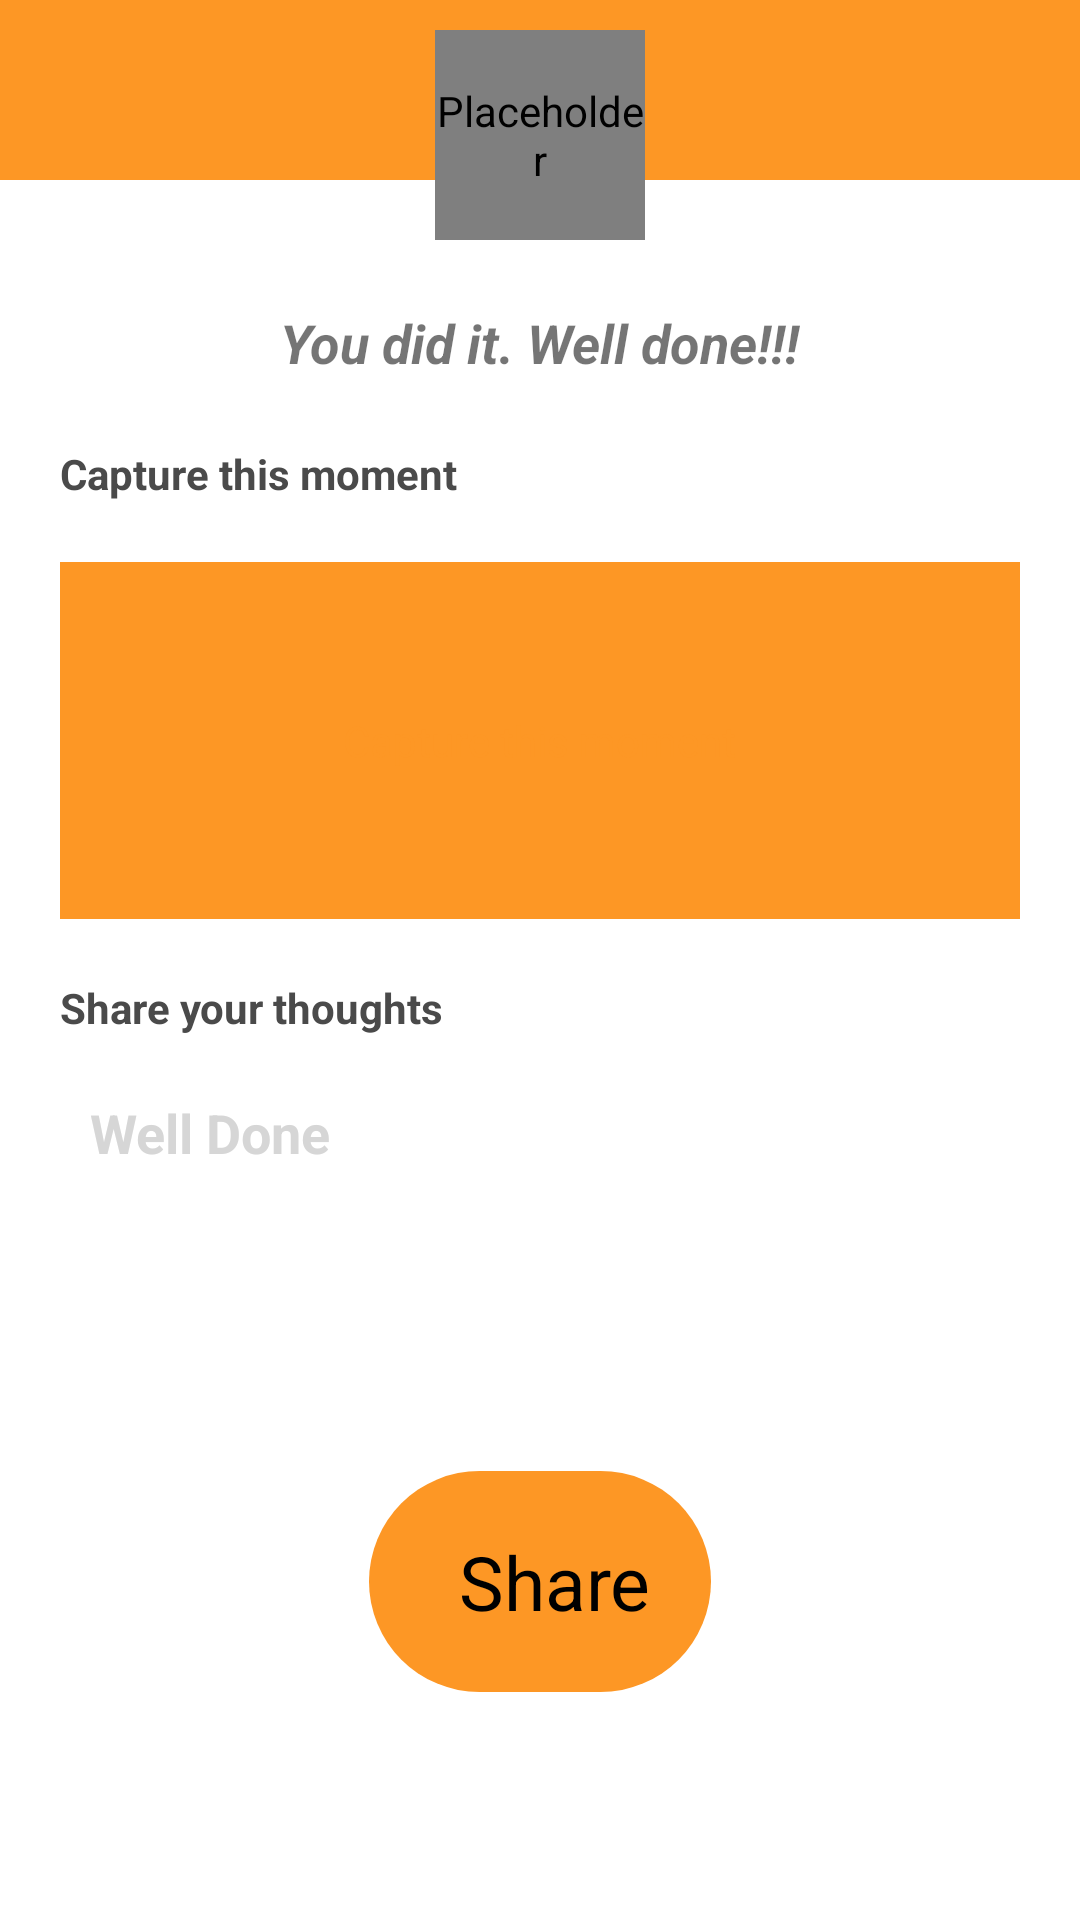

Android layout source for this screen:
<!-- AndroidManifest.xml: application theme Theme.KidzTokenz.Autumn -->
<!-- res/layout/fragment_celebrate.xml -->
<?xml version="1.0" encoding="utf-8"?>
<ScrollView xmlns:android="http://schemas.android.com/apk/res/android"
    xmlns:app="http://schemas.android.com/apk/res-auto"
    android:layout_width="match_parent"
    android:layout_height="match_parent">

    <LinearLayout
        android:layout_width="match_parent"
        android:layout_height="wrap_content"
        android:background="@android:color/white"
        android:orientation="vertical">

        <FrameLayout
            android:layout_width="match_parent"
            android:layout_height="wrap_content">

            <LinearLayout
                android:layout_width="match_parent"
                android:layout_height="wrap_content"
                android:orientation="vertical">

                <View
                    android:layout_width="match_parent"
                    android:layout_height="@dimen/margin_60"
                    android:background="@color/colorPrimaryDark" />


            </LinearLayout>

            <FrameLayout
                android:layout_width="70dp"
                android:layout_height="70dp"
                android:layout_gravity="top|center_vertical|center_horizontal|center"
                android:layout_marginTop="@dimen/margin_10"
                android:layout_marginBottom="@dimen/margin_10">

                <com.github.abdularis.civ.CircleImageView
                    android:id="@+id/kidMonsterImage"
                    android:layout_width="match_parent"
                    android:layout_height="match_parent"
                    android:layout_gravity="center"
                    android:contentDescription="@null"
                    app:highlightEnable="false"
                    app:strokeColor="@color/colorPrimary"
                    app:strokeWidth="@dimen/margin_5" />
            </FrameLayout>
        </FrameLayout>

        <LinearLayout
            android:layout_width="fill_parent"
            android:layout_height="wrap_content"
            android:gravity="center_horizontal"
            android:orientation="vertical">

            <com.google.android.material.textview.MaterialTextView
                android:id="@+id/congratmsg"
                android:layout_width="wrap_content"
                android:layout_height="wrap_content"
                android:padding="12dp"
                android:text="@string/ktz_task_complete_msg"
                android:textSize="18sp"
                android:textStyle="italic|bold" />
        </LinearLayout>


        <TextView
            android:id="@+id/photo_title"
            android:layout_width="wrap_content"
            android:layout_height="wrap_content"
            android:layout_marginStart="@dimen/margin_20"
            android:layout_marginTop="@dimen/margin_10"
            android:text="@string/capture_this_moment"
            android:textColor="@color/hint_black"
            android:textSize="@dimen/text_size_14"
            android:textStyle="bold" />

        <FrameLayout
            android:layout_width="match_parent"
            android:layout_height="wrap_content"
            android:layout_marginTop="@dimen/margin_20"
            android:paddingStart="@dimen/margin_20"
            android:paddingEnd="@dimen/margin_20">

            <ImageView
                android:id="@+id/celebrate_image_view"
                android:layout_width="match_parent"
                android:layout_height="match_parent"
                android:alpha="0.4"
                android:contentDescription="@null"
                android:minHeight="200dp"
                android:visibility="gone" />

            <ImageView
                android:id="@+id/celebrate_edit_image"
                android:layout_width="wrap_content"
                android:layout_height="wrap_content"
                android:layout_gravity="center"
                android:contentDescription="@null"
                android:padding="@dimen/margin_10"
                android:src="@drawable/ic_edit_large"
                android:visibility="gone" />

            <FrameLayout
                android:layout_width="match_parent"
                android:layout_height="wrap_content"
                android:background="@color/colorPrimaryDark">

                <TextView
                    android:id="@+id/camera_button"
                    android:layout_width="wrap_content"
                    android:layout_height="wrap_content"
                    android:layout_gravity="center"
                    android:layout_margin="@dimen/margin_50"
                    android:text="@string/capture_this_moment"
                    android:textColor="@color/colorAccent"
                    android:textSize="@dimen/text_size_14"
                    app:drawableTopCompat="@drawable/ic_camera" />
            </FrameLayout>
        </FrameLayout>

        <TextView
            android:id="@+id/celebrate__title"
            android:layout_width="wrap_content"
            android:layout_height="wrap_content"
            android:layout_marginStart="@dimen/margin_20"
            android:layout_marginTop="@dimen/margin_20"
            android:text="@string/ktz_share_your_thoughts"
            android:textColor="@color/hint_black"
            android:textSize="@dimen/text_size_14"
            android:textStyle="bold" />

        <EditText
            android:id="@+id/celebrate_note_text"
            android:layout_width="match_parent"
            android:layout_height="@dimen/height_100"
            android:layout_gravity="center_horizontal"
            android:layout_marginStart="@dimen/margin_20"
            android:layout_marginTop="@dimen/margin_10"
            android:layout_marginEnd="@dimen/margin_20"
            android:background="@drawable/celebrate_text_background"
            android:gravity="top|start|center_vertical|center_horizontal|center|start"
            android:hint="@string/well_done"
            android:inputType="textShortMessage"
            android:maxLength="100"
            android:maxLines="2"
            android:paddingStart="@dimen/margin_10"
            android:paddingTop="@dimen/margin_10"
            android:paddingEnd="@dimen/margin_10"
            android:paddingBottom="@dimen/margin_10"
            android:textColor="@color/colorAccent"
            android:textColorHint="@color/light_grey"
            android:textSize="@dimen/text_size_18"
            android:textStyle="bold" />

        <TextView
            android:id="@+id/warn_text"
            style="@style/warnText"
            android:layout_width="wrap_content"
            android:layout_height="wrap_content"
            android:layout_gravity="center_horizontal"
            android:layout_marginTop="@dimen/margin_10"
            android:layout_marginBottom="@dimen/margin_10"
            android:visibility="gone" />


        <LinearLayout
            android:id="@+id/celebrate_share_button"
            android:layout_width="wrap_content"
            android:layout_height="wrap_content"
            android:layout_gravity="center"
            android:layout_marginTop="@dimen/margin_35"
            android:background="@drawable/dark_button_background"
            android:orientation="horizontal"
            android:padding="@dimen/margin_20">

            <androidx.appcompat.widget.AppCompatImageView
                android:layout_width="wrap_content"
                android:layout_height="match_parent"
                android:src="@drawable/share_icon" />

            <TextView
                android:layout_width="wrap_content"
                android:layout_height="wrap_content"
                android:layout_marginStart="@dimen/margin_10"
                android:text="@string/share"
                android:textAllCaps="false"
                android:textColor="@color/black"
                android:textSize="@dimen/text_size_25" />
        </LinearLayout>

    </LinearLayout>
</ScrollView>
<!-- resources referenced by this layout -->
<resources>
  <color name="black">#000000</color>
  <color name="colorAccent">#FD9725</color>
  <color name="colorPrimary">#FFCF44</color>
  <color name="colorPrimaryDark">#FD9725</color>
  <color name="hint_black">#4a4a4a</color>
  <color name="light_grey">#d6d6d6</color>
  <dimen name="height_100">100dp</dimen>
  <dimen name="margin_10">10dp</dimen>
  <dimen name="margin_20">20dp</dimen>
  <dimen name="margin_35">35dp</dimen>
  <dimen name="margin_5">5dp</dimen>
  <dimen name="margin_50">50dp</dimen>
  <dimen name="margin_60">60dp</dimen>
  <dimen name="text_size_14">14sp</dimen>
  <dimen name="text_size_18">18sp</dimen>
  <dimen name="text_size_25">25sp</dimen>
  <!-- drawable dark_button_background (drawable) -->
  <?xml version="1.0" encoding="utf-8"?>
  <ripple xmlns:android="http://schemas.android.com/apk/res/android"
      android:color="@color/colorPrimaryDark">
      <item>
          <shape android:shape="rectangle">
              <solid android:color="@color/colorPrimaryDark" />
              <corners android:radius="50dp" />
          </shape>
      </item>
  </ripple>
  <string name="capture_this_moment">Capture this moment</string>
  <string name="ktz_share_your_thoughts">Share your thoughts</string>
  <string name="ktz_task_complete_msg">You did it. Well done!!!</string>
  <string name="share">Share</string>
  <string name="well_done">Well Done</string>
  <style name="warnText">
          <item name="android:textSize">@dimen/text_size_14</item>
          <item name="android:textColor">@android:color/holo_red_light</item>
      </style>
  <style name="Theme.KidzTokenz.Autumn" parent="Theme.KidzTokenz">
          <item name="colorPrimary">#FFCF44</item>
          <item name="colorPrimaryDark">#FD9725</item>
          <item name="colorAccent">#FD9725</item>
          <item name="colorOnPrimary">#FFFFFF</item>
          <item name="colorError">#FD9725</item>
      </style>
  <style name="Theme.KidzTokenz" parent="Theme.MaterialComponents.Light">
          
          <item name="colorPrimary">@color/colorPrimary</item>
          <item name="colorPrimaryDark">@color/colorPrimaryDark</item>
          <item name="colorAccent">@color/colorAccent</item>
      </style>
</resources>
